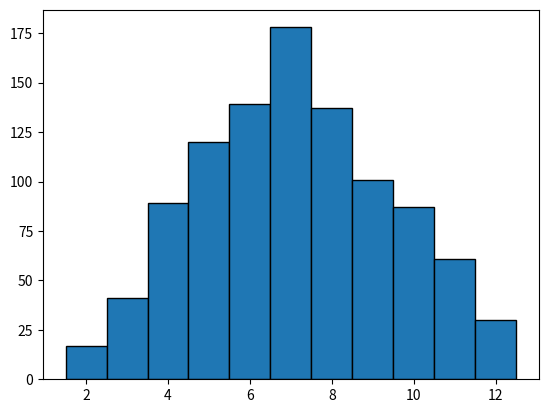

Write the Python code that produced this figure.
import numpy as np
import matplotlib.pyplot as plt

def GetExperiments(N=1000):
    
    freq = np.zeros(N)
    
    for i in range(int(N)):
        
        d1 = np.random.randint(1,7)
        d2 = np.random.randint(1,7)
        
        freq[i] = d1+d2
    
    return freq

freq = GetExperiments()

x = np.linspace(2,13,12)
h,bins = np.histogram(freq,bins=x)
w = np.diff(bins)
plt.bar(bins[:-1],h,width=w,ec='k')
plt.show()
print(bins)
print(h/1000.)


fr = 0
for i in range(len(bins)):
    if bins[i]<=7:
        fr+=h[i]
print(fr/1000.)
